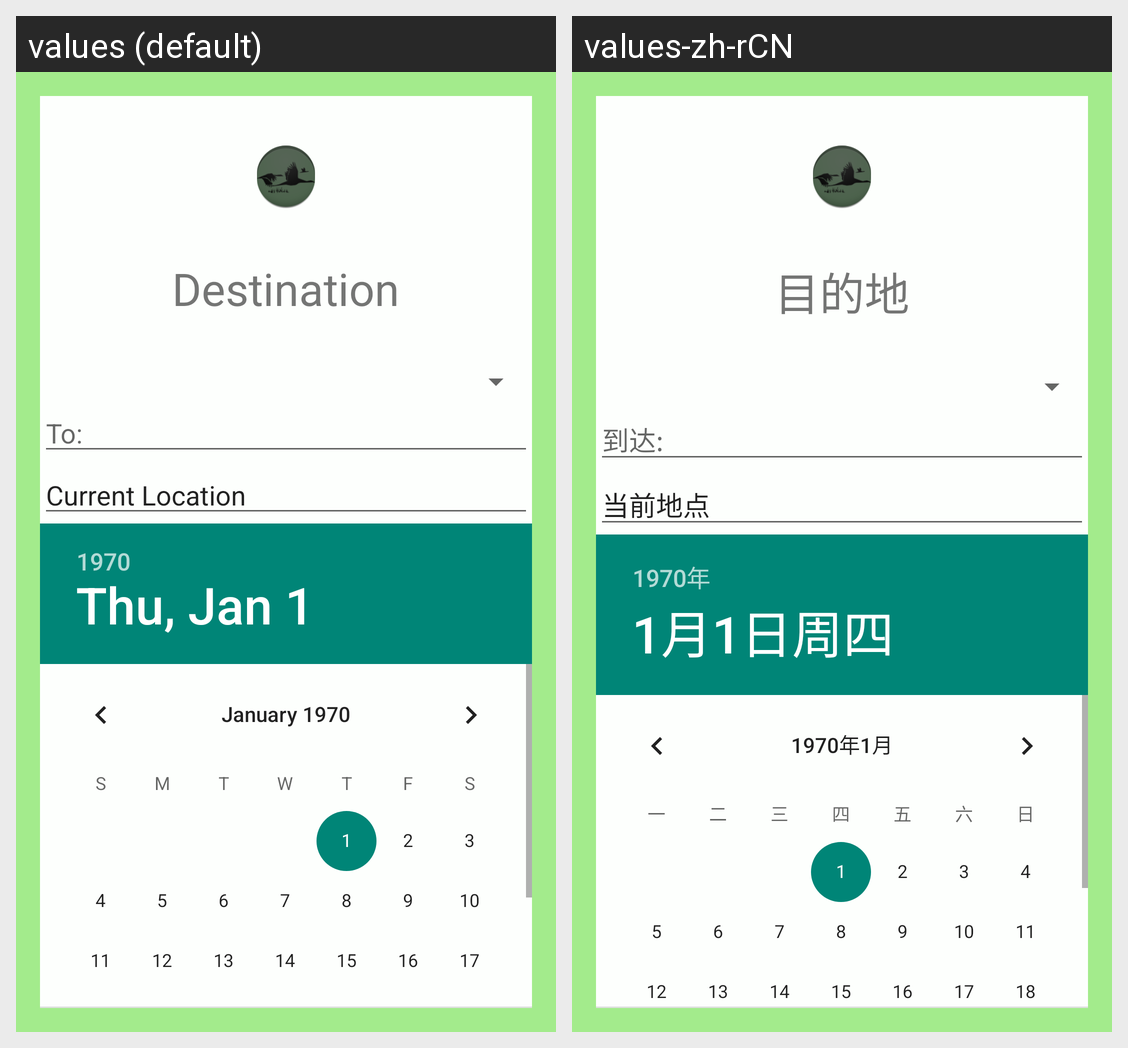

For this localized Android screen grid, give each drawn string resource with its value in every locale shown.
Android screen res/layout/fragment_destination.xml rendered under 2 locales, left to right: values (default), values-zh-rCN. Device: Nexus 5 (rendered at 1080×1920; each locale shown at half size, 540×960, under a caption strip naming it); theme FlockBrightTheme.
Strings drawn on this screen, with the default value and each locale's value (text and hints the layout hard-codes, and strings that could not be matched under every locale, appear in the picture but are not listed):

destinationPage
  values: Destination
  values-zh-rCN: 目的地

toHint
  values: To:
  values-zh-rCN: 到达:

currentLocation
  values: Current Location
  values-zh-rCN: 当前地点
